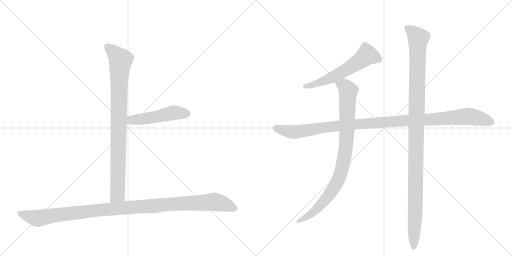
t = 0.00 s
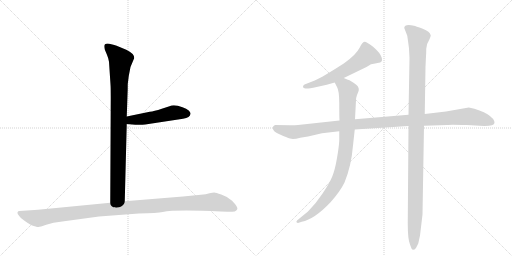
t = 1.38 s
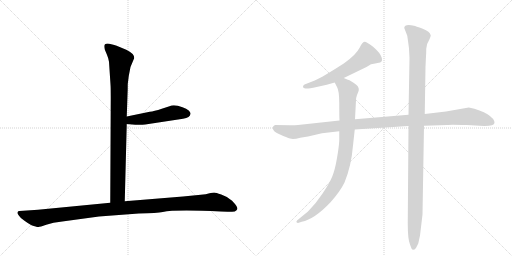
t = 2.75 s
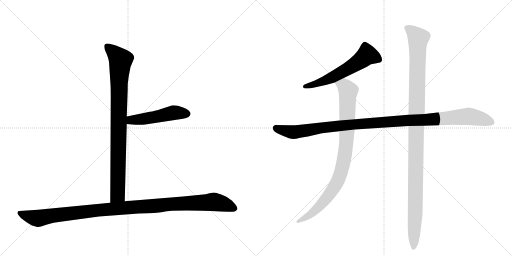
t = 4.13 s
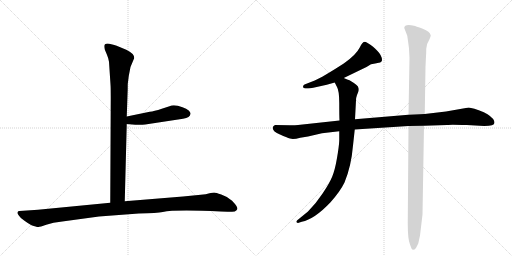
t = 5.50 s
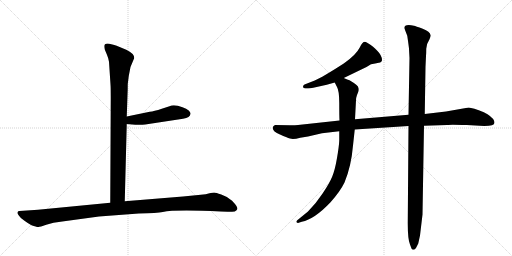
t = 6.88 s

The animated SVG that drew these frames (rendered in a browser with its animation timeline set to each time). Animation: 7 CSS @keyframes rules; one cycle of 6.88 s.

<svg version="1.1" viewBox="0 0 2048 1024" xmlns="http://www.w3.org/2000/svg">
  <g stroke="lightgray" stroke-dasharray="1,1" stroke-width="1" transform="scale(4, 4)">
    <line x1="0" y1="0" x2="256" y2="256"></line>
    <line x1="256" y1="0" x2="0" y2="256"></line>
    <line x1="128" y1="0" x2="128" y2="256"></line>
    <line x1="0" y1="128" x2="256" y2="128"></line>
    <line x1="256" y1="0" x2="512" y2="256"></line>
    <line x1="512" y1="0" x2="256" y2="256"></line>
    <line x1="384" y1="0" x2="384" y2="256"></line>
    <line x1="256" y1="128" x2="512" y2="128"></line>
  </g>
<g transform="scale(1, -1) translate(0, -850)">
   <style type="text/css">
    @keyframes keyframes0 {
      from {
       stroke: black;
       stroke-dashoffset: 904;
       stroke-width: 128;
       }
       75% {
       animation-timing-function: step-end;
       stroke: black;
       stroke-dashoffset: 0;
       stroke-width: 128;
       }
       to {
       stroke: black;
       stroke-width: 1024;
       }
       }
       #make-me-a-hanzi-animation-0 {
         animation: keyframes0 0.985677s both;
         animation-delay: 0.000000s;
         animation-timing-function: linear;
       }
    @keyframes keyframes1 {
      from {
       stroke: black;
       stroke-dashoffset: 495;
       stroke-width: 128;
       }
       62% {
       animation-timing-function: step-end;
       stroke: black;
       stroke-dashoffset: 0;
       stroke-width: 128;
       }
       to {
       stroke: black;
       stroke-width: 1024;
       }
       }
       #make-me-a-hanzi-animation-1 {
         animation: keyframes1 0.652832s both;
         animation-delay: 0.985677s;
         animation-timing-function: linear;
       }
    @keyframes keyframes2 {
      from {
       stroke: black;
       stroke-dashoffset: 1125;
       stroke-width: 128;
       }
       79% {
       animation-timing-function: step-end;
       stroke: black;
       stroke-dashoffset: 0;
       stroke-width: 128;
       }
       to {
       stroke: black;
       stroke-width: 1024;
       }
       }
       #make-me-a-hanzi-animation-2 {
         animation: keyframes2 1.165527s both;
         animation-delay: 1.638509s;
         animation-timing-function: linear;
       }
    @keyframes keyframes3 {
      from {
       stroke: black;
       stroke-dashoffset: 589;
       stroke-width: 128;
       }
       66% {
       animation-timing-function: step-end;
       stroke: black;
       stroke-dashoffset: 0;
       stroke-width: 128;
       }
       to {
       stroke: black;
       stroke-width: 1024;
       }
       }
       #make-me-a-hanzi-animation-3 {
         animation: keyframes3 0.729329s both;
         animation-delay: 2.804036s;
         animation-timing-function: linear;
       }
    @keyframes keyframes4 {
      from {
       stroke: black;
       stroke-dashoffset: 1126;
       stroke-width: 128;
       }
       79% {
       animation-timing-function: step-end;
       stroke: black;
       stroke-dashoffset: 0;
       stroke-width: 128;
       }
       to {
       stroke: black;
       stroke-width: 1024;
       }
       }
       #make-me-a-hanzi-animation-4 {
         animation: keyframes4 1.166341s both;
         animation-delay: 3.533366s;
         animation-timing-function: linear;
       }
    @keyframes keyframes5 {
      from {
       stroke: black;
       stroke-dashoffset: 911;
       stroke-width: 128;
       }
       75% {
       animation-timing-function: step-end;
       stroke: black;
       stroke-dashoffset: 0;
       stroke-width: 128;
       }
       to {
       stroke: black;
       stroke-width: 1024;
       }
       }
       #make-me-a-hanzi-animation-5 {
         animation: keyframes5 0.991374s both;
         animation-delay: 4.699707s;
         animation-timing-function: linear;
       }
    @keyframes keyframes6 {
      from {
       stroke: black;
       stroke-dashoffset: 1151;
       stroke-width: 128;
       }
       79% {
       animation-timing-function: step-end;
       stroke: black;
       stroke-dashoffset: 0;
       stroke-width: 128;
       }
       to {
       stroke: black;
       stroke-width: 1024;
       }
       }
       #make-me-a-hanzi-animation-6 {
         animation: keyframes6 1.186686s both;
         animation-delay: 5.691081s;
         animation-timing-function: linear;
       }
</style>
<path d="M 436 603 L 442 512 Q 443 499 443 458 L 441 39 C 441 9 498 15 499 45 L 507 354 L 507 384 L 510 470 Q 511 488 511 514 L 515 546 L 522 582 L 537 618 Q 537 636 505 651 L 464 668 Q 456 671 437 675 Q 417 678 417 665 Q 417 660 419 652 L 427 633 Q 434 617 436 603 Z" fill="lightgray"></path> 
<path d="M 507 354 L 541 351 Q 544 350 581 352 L 732 375 Q 761 379 762 395 Q 763 400 755 408 Q 746 416 730 421 Q 696 434 678 425 L 647 415 Q 616 405 599 403 L 507 384 C 478 378 477 357 507 354 Z" fill="lightgray"></path> 
<path d="M 441 39 L 152 11 L 78 6 Q 72 6 70 1 Q 68 -4 76 -13 Q 81 -22 98 -33 Q 114 -45 126 -51 Q 148 -59 154 -58 Q 159 -58 185 -49 Q 211 -40 249 -36 L 396 -16 L 555 -4 Q 630 -2 651 2 Q 699 12 883 4 L 910 3 Q 922 2 939 4 Q 946 7 949 13 Q 952 18 940 34 Q 928 50 917 55 Q 906 64 885 72 Q 863 80 857 80 Q 850 80 838 77 Q 825 73 803 71 L 732 64 L 499 45 L 441 39 Z" fill="lightgray"></path> 
<path d="M 1375 538 L 1466 582 L 1484 593 Q 1502 597 1515 599 Q 1528 601 1528 610 Q 1528 628 1509 647 Q 1490 666 1480 672 L 1467 680 Q 1453 691 1439 660 Q 1424 630 1375 596 Q 1288 540 1259 528 L 1218 512 Q 1212 509 1212 503 Q 1212 496 1222 496 L 1233 496 Q 1240 496 1253 499 L 1307 511 L 1339 520 L 1375 538 Z" fill="lightgray"></path> 
<path d="M 1978 359 Q 1978 375 1950 393 Q 1923 410 1875 420 L 1784 404 L 1699 394 L 1634 391 L 1420 373 L 1358 368 L 1192 350 Q 1183 349 1160 349 L 1100 350 Q 1091 346 1091 339 Q 1091 323 1120 312 Q 1148 300 1160 296 Q 1172 291 1201 299 L 1232 304 L 1288 317 L 1357 325 L 1419 332 L 1634 346 L 1696 347 L 1789 350 Q 1794 352 1867 350 L 1937 346 Q 1978 346 1978 359 Z" fill="lightgray"></path> 
<path d="M 1420 373 L 1424 449 Q 1424 459 1428 470 L 1434 485 Q 1435 487 1435 492 Q 1435 497 1434 498 Q 1434 508 1398 529 Q 1391 531 1375 538 C 1347 549 1326 547 1339 520 L 1348 502 Q 1357 487 1357 438 Q 1357 388 1358 368 L 1357 325 L 1357 288 Q 1356 264 1348 218 Q 1340 171 1329 144 Q 1318 117 1291 77 Q 1264 36 1232 4 L 1189 -31 Q 1184 -36 1186 -39 Q 1189 -42 1192 -42 L 1207 -37 Q 1258 -27 1323 42 Q 1361 85 1378 120 Q 1405 185 1412 268 L 1419 332 L 1420 373 Z" fill="lightgray"></path> 
<path d="M 1699 394 L 1702 583 L 1704 626 Q 1705 636 1705 655 Q 1705 673 1718 693 Q 1723 705 1723 708 Q 1720 724 1691 735 Q 1662 746 1656 747 Q 1617 755 1617 738 L 1629 707 Q 1636 660 1636 654 L 1638 618 L 1634 391 L 1634 346 L 1631 -43 Q 1631 -107 1640 -128 L 1646 -144 Q 1648 -149 1654 -149 Q 1660 -149 1665 -140 L 1673 -124 L 1680 -92 L 1690 -8 L 1696 347 L 1699 394 Z" fill="lightgray"></path> 
      <clipPath id="make-me-a-hanzi-clip-0">
      <path d="M 436 603 L 442 512 Q 443 499 443 458 L 441 39 C 441 9 498 15 499 45 L 507 354 L 507 384 L 510 470 Q 511 488 511 514 L 515 546 L 522 582 L 537 618 Q 537 636 505 651 L 464 668 Q 456 671 437 675 Q 417 678 417 665 Q 417 660 419 652 L 427 633 Q 434 617 436 603 Z" fill="lightgray"></path>
      </clipPath>
      <path clip-path="url(#make-me-a-hanzi-clip-0)" d="M 430 664 L 483 610 L 476 522 L 471 72 L 448 47 " fill="none" id="make-me-a-hanzi-animation-0" stroke-dasharray="776 1552" stroke-linecap="round"></path>

      <clipPath id="make-me-a-hanzi-clip-1">
      <path d="M 507 354 L 541 351 Q 544 350 581 352 L 732 375 Q 761 379 762 395 Q 763 400 755 408 Q 746 416 730 421 Q 696 434 678 425 L 647 415 Q 616 405 599 403 L 507 384 C 478 378 477 357 507 354 Z" fill="lightgray"></path>
      </clipPath>
      <path clip-path="url(#make-me-a-hanzi-clip-1)" d="M 513 362 L 525 370 L 600 378 L 695 399 L 747 395 " fill="none" id="make-me-a-hanzi-animation-1" stroke-dasharray="367 734" stroke-linecap="round"></path>

      <clipPath id="make-me-a-hanzi-clip-2">
      <path d="M 441 39 L 152 11 L 78 6 Q 72 6 70 1 Q 68 -4 76 -13 Q 81 -22 98 -33 Q 114 -45 126 -51 Q 148 -59 154 -58 Q 159 -58 185 -49 Q 211 -40 249 -36 L 396 -16 L 555 -4 Q 630 -2 651 2 Q 699 12 883 4 L 910 3 Q 922 2 939 4 Q 946 7 949 13 Q 952 18 940 34 Q 928 50 917 55 Q 906 64 885 72 Q 863 80 857 80 Q 850 80 838 77 Q 825 73 803 71 L 732 64 L 499 45 L 441 39 Z" fill="lightgray"></path>
      </clipPath>
      <path clip-path="url(#make-me-a-hanzi-clip-2)" d="M 78 -4 L 152 -23 L 390 9 L 855 42 L 896 34 L 937 16 " fill="none" id="make-me-a-hanzi-animation-2" stroke-dasharray="997 1994" stroke-linecap="round"></path>

      <clipPath id="make-me-a-hanzi-clip-3">
      <path d="M 1375 538 L 1466 582 L 1484 593 Q 1502 597 1515 599 Q 1528 601 1528 610 Q 1528 628 1509 647 Q 1490 666 1480 672 L 1467 680 Q 1453 691 1439 660 Q 1424 630 1375 596 Q 1288 540 1259 528 L 1218 512 Q 1212 509 1212 503 Q 1212 496 1222 496 L 1233 496 Q 1240 496 1253 499 L 1307 511 L 1339 520 L 1375 538 Z" fill="lightgray"></path>
      </clipPath>
      <path clip-path="url(#make-me-a-hanzi-clip-3)" d="M 1516 611 L 1468 630 L 1421 593 L 1335 543 L 1283 521 L 1220 504 " fill="none" id="make-me-a-hanzi-animation-3" stroke-dasharray="461 922" stroke-linecap="round"></path>

      <clipPath id="make-me-a-hanzi-clip-4">
      <path d="M 1978 359 Q 1978 375 1950 393 Q 1923 410 1875 420 L 1784 404 L 1699 394 L 1634 391 L 1420 373 L 1358 368 L 1192 350 Q 1183 349 1160 349 L 1100 350 Q 1091 346 1091 339 Q 1091 323 1120 312 Q 1148 300 1160 296 Q 1172 291 1201 299 L 1232 304 L 1288 317 L 1357 325 L 1419 332 L 1634 346 L 1696 347 L 1789 350 Q 1794 352 1867 350 L 1937 346 Q 1978 346 1978 359 Z" fill="lightgray"></path>
      </clipPath>
      <path clip-path="url(#make-me-a-hanzi-clip-4)" d="M 1104 338 L 1175 321 L 1414 353 L 1873 385 L 1966 361 " fill="none" id="make-me-a-hanzi-animation-4" stroke-dasharray="998 1996" stroke-linecap="round"></path>

      <clipPath id="make-me-a-hanzi-clip-5">
      <path d="M 1420 373 L 1424 449 Q 1424 459 1428 470 L 1434 485 Q 1435 487 1435 492 Q 1435 497 1434 498 Q 1434 508 1398 529 Q 1391 531 1375 538 C 1347 549 1326 547 1339 520 L 1348 502 Q 1357 487 1357 438 Q 1357 388 1358 368 L 1357 325 L 1357 288 Q 1356 264 1348 218 Q 1340 171 1329 144 Q 1318 117 1291 77 Q 1264 36 1232 4 L 1189 -31 Q 1184 -36 1186 -39 Q 1189 -42 1192 -42 L 1207 -37 Q 1258 -27 1323 42 Q 1361 85 1378 120 Q 1405 185 1412 268 L 1419 332 L 1420 373 Z" fill="lightgray"></path>
      </clipPath>
      <path clip-path="url(#make-me-a-hanzi-clip-5)" d="M 1347 519 L 1376 507 L 1393 487 L 1384 262 L 1368 175 L 1339 104 L 1301 50 L 1242 -8 L 1191 -36 " fill="none" id="make-me-a-hanzi-animation-5" stroke-dasharray="783 1566" stroke-linecap="round"></path>

      <clipPath id="make-me-a-hanzi-clip-6">
      <path d="M 1699 394 L 1702 583 L 1704 626 Q 1705 636 1705 655 Q 1705 673 1718 693 Q 1723 705 1723 708 Q 1720 724 1691 735 Q 1662 746 1656 747 Q 1617 755 1617 738 L 1629 707 Q 1636 660 1636 654 L 1638 618 L 1634 391 L 1634 346 L 1631 -43 Q 1631 -107 1640 -128 L 1646 -144 Q 1648 -149 1654 -149 Q 1660 -149 1665 -140 L 1673 -124 L 1680 -92 L 1690 -8 L 1696 347 L 1699 394 Z" fill="lightgray"></path>
      </clipPath>
      <path clip-path="url(#make-me-a-hanzi-clip-6)" d="M 1630 737 L 1673 697 L 1655 -139 " fill="none" id="make-me-a-hanzi-animation-6" stroke-dasharray="1023 2046" stroke-linecap="round"></path>

</g>
</svg>
